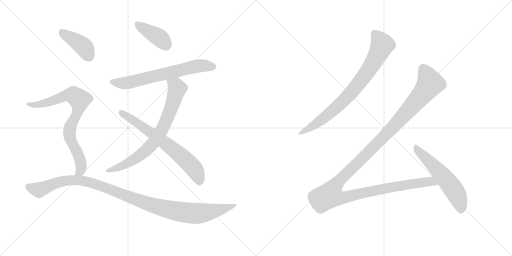
t = 0.00 s
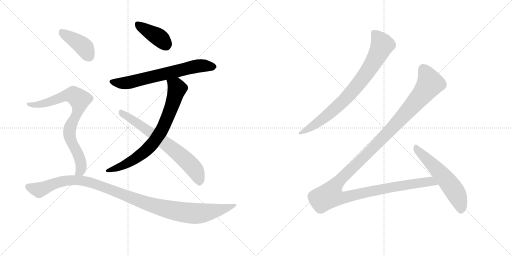
t = 1.86 s
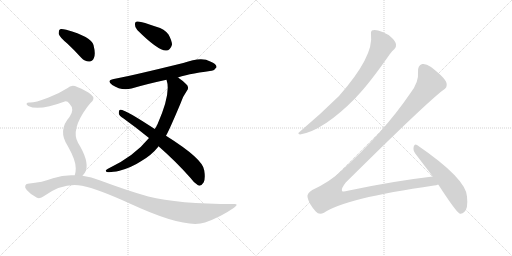
t = 3.71 s
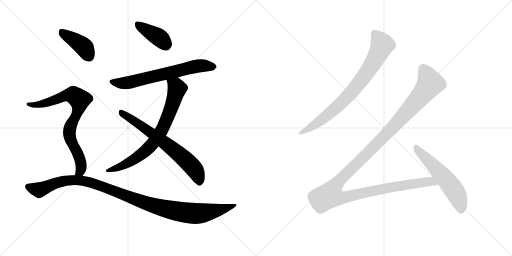
t = 5.57 s
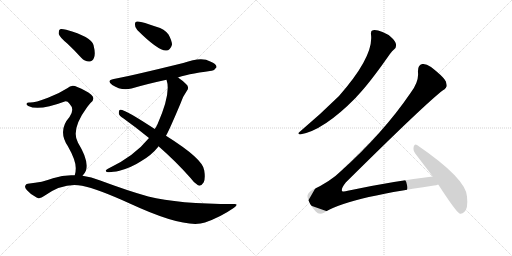
t = 7.42 s
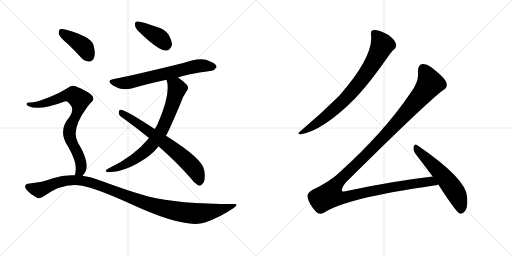
t = 9.28 s

The animated SVG that drew these frames (rendered in a browser with its animation timeline set to each time). Animation: 10 CSS @keyframes rules; one cycle of 9.28 s.

<svg version="1.1" viewBox="0 0 2048 1024" xmlns="http://www.w3.org/2000/svg">
  <g stroke="lightgray" stroke-dasharray="1,1" stroke-width="1" transform="scale(4, 4)">
    <line x1="0" y1="0" x2="256" y2="256"></line>
    <line x1="256" y1="0" x2="0" y2="256"></line>
    <line x1="128" y1="0" x2="128" y2="256"></line>
    <line x1="0" y1="128" x2="256" y2="128"></line>
    <line x1="256" y1="0" x2="512" y2="256"></line>
    <line x1="512" y1="0" x2="256" y2="256"></line>
    <line x1="384" y1="0" x2="384" y2="256"></line>
    <line x1="256" y1="128" x2="512" y2="128"></line>
  </g>
<g transform="scale(1, -1) translate(0, -850)">
   <style type="text/css">
    @keyframes keyframes0 {
      from {
       stroke: black;
       stroke-dashoffset: 402;
       stroke-width: 128;
       }
       57% {
       animation-timing-function: step-end;
       stroke: black;
       stroke-dashoffset: 0;
       stroke-width: 128;
       }
       to {
       stroke: black;
       stroke-width: 1024;
       }
       }
       #make-me-a-hanzi-animation-0 {
         animation: keyframes0 0.577148s both;
         animation-delay: 0.000000s;
         animation-timing-function: linear;
       }
    @keyframes keyframes1 {
      from {
       stroke: black;
       stroke-dashoffset: 668;
       stroke-width: 128;
       }
       68% {
       animation-timing-function: step-end;
       stroke: black;
       stroke-dashoffset: 0;
       stroke-width: 128;
       }
       to {
       stroke: black;
       stroke-width: 1024;
       }
       }
       #make-me-a-hanzi-animation-1 {
         animation: keyframes1 0.793620s both;
         animation-delay: 0.577148s;
         animation-timing-function: linear;
       }
    @keyframes keyframes2 {
      from {
       stroke: black;
       stroke-dashoffset: 756;
       stroke-width: 128;
       }
       71% {
       animation-timing-function: step-end;
       stroke: black;
       stroke-dashoffset: 0;
       stroke-width: 128;
       }
       to {
       stroke: black;
       stroke-width: 1024;
       }
       }
       #make-me-a-hanzi-animation-2 {
         animation: keyframes2 0.865234s both;
         animation-delay: 1.370768s;
         animation-timing-function: linear;
       }
    @keyframes keyframes3 {
      from {
       stroke: black;
       stroke-dashoffset: 681;
       stroke-width: 128;
       }
       69% {
       animation-timing-function: step-end;
       stroke: black;
       stroke-dashoffset: 0;
       stroke-width: 128;
       }
       to {
       stroke: black;
       stroke-width: 1024;
       }
       }
       #make-me-a-hanzi-animation-3 {
         animation: keyframes3 0.804199s both;
         animation-delay: 2.236003s;
         animation-timing-function: linear;
       }
    @keyframes keyframes4 {
      from {
       stroke: black;
       stroke-dashoffset: 410;
       stroke-width: 128;
       }
       57% {
       animation-timing-function: step-end;
       stroke: black;
       stroke-dashoffset: 0;
       stroke-width: 128;
       }
       to {
       stroke: black;
       stroke-width: 1024;
       }
       }
       #make-me-a-hanzi-animation-4 {
         animation: keyframes4 0.583659s both;
         animation-delay: 3.040202s;
         animation-timing-function: linear;
       }
    @keyframes keyframes5 {
      from {
       stroke: black;
       stroke-dashoffset: 795;
       stroke-width: 128;
       }
       72% {
       animation-timing-function: step-end;
       stroke: black;
       stroke-dashoffset: 0;
       stroke-width: 128;
       }
       to {
       stroke: black;
       stroke-width: 1024;
       }
       }
       #make-me-a-hanzi-animation-5 {
         animation: keyframes5 0.896973s both;
         animation-delay: 3.623861s;
         animation-timing-function: linear;
       }
    @keyframes keyframes6 {
      from {
       stroke: black;
       stroke-dashoffset: 1100;
       stroke-width: 128;
       }
       78% {
       animation-timing-function: step-end;
       stroke: black;
       stroke-dashoffset: 0;
       stroke-width: 128;
       }
       to {
       stroke: black;
       stroke-width: 1024;
       }
       }
       #make-me-a-hanzi-animation-6 {
         animation: keyframes6 1.145182s both;
         animation-delay: 4.520833s;
         animation-timing-function: linear;
       }
    @keyframes keyframes7 {
      from {
       stroke: black;
       stroke-dashoffset: 800;
       stroke-width: 128;
       }
       72% {
       animation-timing-function: step-end;
       stroke: black;
       stroke-dashoffset: 0;
       stroke-width: 128;
       }
       to {
       stroke: black;
       stroke-width: 1024;
       }
       }
       #make-me-a-hanzi-animation-7 {
         animation: keyframes7 0.901042s both;
         animation-delay: 5.666016s;
         animation-timing-function: linear;
       }
    @keyframes keyframes8 {
      from {
       stroke: black;
       stroke-dashoffset: 1359;
       stroke-width: 128;
       }
       82% {
       animation-timing-function: step-end;
       stroke: black;
       stroke-dashoffset: 0;
       stroke-width: 128;
       }
       to {
       stroke: black;
       stroke-width: 1024;
       }
       }
       #make-me-a-hanzi-animation-8 {
         animation: keyframes8 1.355957s both;
         animation-delay: 6.567057s;
         animation-timing-function: linear;
       }
    @keyframes keyframes9 {
      from {
       stroke: black;
       stroke-dashoffset: 569;
       stroke-width: 128;
       }
       65% {
       animation-timing-function: step-end;
       stroke: black;
       stroke-dashoffset: 0;
       stroke-width: 128;
       }
       to {
       stroke: black;
       stroke-width: 1024;
       }
       }
       #make-me-a-hanzi-animation-9 {
         animation: keyframes9 0.713053s both;
         animation-delay: 7.923014s;
         animation-timing-function: linear;
       }
</style>
<path d="M 549 730 Q 633 646 665 648 Q 681 648 688 671 Q 688 687 674 712 Q 658 734 625 743 Q 573 762 551 764 Q 539 765 540 751 Q 539 741 549 730 Z" fill="lightgray"></path> 
<path d="M 712 540 Q 740 552 846 567 Q 856 566 866 581 Q 867 594 841 604 Q 807 625 733 598 Q 526 547 455 534 Q 424 528 449 510 Q 485 486 526 496 Q 587 514 666 531 L 712 540 Z" fill="lightgray"></path> 
<path d="M 664 307 Q 677 329 722 436 Q 731 464 747 486 Q 759 502 744 514 Q 729 529 712 540 C 688 557 659 560 666 531 Q 685 477 630 353 Q 627 350 626 345 Q 623 341 619 334 L 596 298 Q 535 223 430 174 Q 417 167 428 162 Q 441 159 478 167 Q 526 180 564 205 Q 607 230 633 263 Q 633 264 634 265 L 664 307 Z" fill="lightgray"></path> 
<path d="M 634 265 Q 706 202 763 137 Q 776 118 792 109 Q 804 103 815 121 Q 822 137 817 168 Q 814 213 664 307 L 619 334 Q 496 415 481 411 Q 475 410 475 397 Q 476 388 493 377 Q 547 338 596 298 L 634 265 Z" fill="lightgray"></path> 
<path d="M 269 676 Q 296 651 325 619 Q 340 603 358 604 Q 370 604 376 619 Q 383 635 374 670 Q 365 703 265 731 Q 247 735 240 733 Q 234 729 235 714 Q 239 701 269 676 Z" fill="lightgray"></path> 
<path d="M 330 147 Q 339 156 344 168 Q 356 208 312 279 Q 282 331 349 422 Q 355 431 362 438 Q 384 456 364 472 Q 345 488 309 502 Q 287 515 269 497 Q 235 475 192 459 Q 134 437 116 440 Q 109 440 106 435 Q 105 431 113 426 Q 155 405 259 444 Q 269 447 278 435 Q 300 413 278 382 Q 230 328 271 266 Q 304 208 303 176 Q 303 160 299 149 C 293 120 312 123 330 147 Z" fill="lightgray"></path> 
<path d="M 299 149 Q 256 152 212 137 Q 172 121 111 115 Q 104 115 101 107 Q 98 100 107 90 Q 123 71 148 59 Q 160 53 178 67 Q 254 121 328 107 Q 392 94 519 36 Q 741 -67 820 -40 Q 883 -18 936 19 Q 958 35 935 34 Q 713 34 593 64 Q 508 88 401 128 Q 365 143 330 147 L 299 149 Z" fill="lightgray"></path> 
<path d="M 1484 712 Q 1496 625 1356 466 Q 1280 391 1198 322 Q 1188 316 1200 312 Q 1293 327 1423 459 Q 1426 463 1430 467 Q 1481 521 1559 633 Q 1569 648 1577 653 Q 1586 660 1584 672 Q 1583 684 1568 698 Q 1552 714 1530 722 Q 1505 732 1492 729 Q 1482 728 1484 712 Z" fill="lightgray"></path> 
<path d="M 1731 144 Q 1568 125 1391 87 Q 1373 81 1368 86 Q 1364 96 1383 120 Q 1705 439 1772 489 Q 1791 499 1786 518 Q 1782 537 1724 582 Q 1703 597 1689 594 Q 1670 590 1672 560 Q 1676 523 1642 478 Q 1533 318 1363 165 Q 1323 125 1249 90 Q 1227 77 1230 62 Q 1234 37 1263 4 Q 1276 -12 1296 -1 Q 1377 56 1736 108 Q 1745 109 1753 112 C 1782 118 1761 148 1731 144 Z" fill="lightgray"></path> 
<path d="M 1753 112 Q 1823 4 1838 -4 Q 1848 -7 1857 2 Q 1873 15 1868 64 Q 1864 136 1668 270 Q 1659 277 1655 264 Q 1651 249 1661 236 L 1731 144 L 1753 112 Z" fill="lightgray"></path> 
      <clipPath id="make-me-a-hanzi-clip-0">
      <path d="M 549 730 Q 633 646 665 648 Q 681 648 688 671 Q 688 687 674 712 Q 658 734 625 743 Q 573 762 551 764 Q 539 765 540 751 Q 539 741 549 730 Z" fill="lightgray"></path>
      </clipPath>
      <path clip-path="url(#make-me-a-hanzi-clip-0)" d="M 549 754 L 644 694 L 665 668 " fill="none" id="make-me-a-hanzi-animation-0" stroke-dasharray="274 548" stroke-linecap="round"></path>

      <clipPath id="make-me-a-hanzi-clip-1">
      <path d="M 712 540 Q 740 552 846 567 Q 856 566 866 581 Q 867 594 841 604 Q 807 625 733 598 Q 526 547 455 534 Q 424 528 449 510 Q 485 486 526 496 Q 587 514 666 531 L 712 540 Z" fill="lightgray"></path>
      </clipPath>
      <path clip-path="url(#make-me-a-hanzi-clip-1)" d="M 450 522 L 514 519 L 798 587 L 854 582 " fill="none" id="make-me-a-hanzi-animation-1" stroke-dasharray="540 1080" stroke-linecap="round"></path>

      <clipPath id="make-me-a-hanzi-clip-2">
      <path d="M 664 307 Q 677 329 722 436 Q 731 464 747 486 Q 759 502 744 514 Q 729 529 712 540 C 688 557 659 560 666 531 Q 685 477 630 353 Q 627 350 626 345 Q 623 341 619 334 L 596 298 Q 535 223 430 174 Q 417 167 428 162 Q 441 159 478 167 Q 526 180 564 205 Q 607 230 633 263 Q 633 264 634 265 L 664 307 Z" fill="lightgray"></path>
      </clipPath>
      <path clip-path="url(#make-me-a-hanzi-clip-2)" d="M 674 528 L 706 501 L 706 485 L 662 361 L 625 295 L 592 255 L 535 211 L 482 183 L 433 167 " fill="none" id="make-me-a-hanzi-animation-2" stroke-dasharray="628 1256" stroke-linecap="round"></path>

      <clipPath id="make-me-a-hanzi-clip-3">
      <path d="M 634 265 Q 706 202 763 137 Q 776 118 792 109 Q 804 103 815 121 Q 822 137 817 168 Q 814 213 664 307 L 619 334 Q 496 415 481 411 Q 475 410 475 397 Q 476 388 493 377 Q 547 338 596 298 L 634 265 Z" fill="lightgray"></path>
      </clipPath>
      <path clip-path="url(#make-me-a-hanzi-clip-3)" d="M 483 402 L 576 342 L 715 235 L 771 182 L 798 126 " fill="none" id="make-me-a-hanzi-animation-3" stroke-dasharray="553 1106" stroke-linecap="round"></path>

      <clipPath id="make-me-a-hanzi-clip-4">
      <path d="M 269 676 Q 296 651 325 619 Q 340 603 358 604 Q 370 604 376 619 Q 383 635 374 670 Q 365 703 265 731 Q 247 735 240 733 Q 234 729 235 714 Q 239 701 269 676 Z" fill="lightgray"></path>
      </clipPath>
      <path clip-path="url(#make-me-a-hanzi-clip-4)" d="M 245 725 L 339 659 L 357 624 " fill="none" id="make-me-a-hanzi-animation-4" stroke-dasharray="282 564" stroke-linecap="round"></path>

      <clipPath id="make-me-a-hanzi-clip-5">
      <path d="M 330 147 Q 339 156 344 168 Q 356 208 312 279 Q 282 331 349 422 Q 355 431 362 438 Q 384 456 364 472 Q 345 488 309 502 Q 287 515 269 497 Q 235 475 192 459 Q 134 437 116 440 Q 109 440 106 435 Q 105 431 113 426 Q 155 405 259 444 Q 269 447 278 435 Q 300 413 278 382 Q 230 328 271 266 Q 304 208 303 176 Q 303 160 299 149 C 293 120 312 123 330 147 Z" fill="lightgray"></path>
      </clipPath>
      <path clip-path="url(#make-me-a-hanzi-clip-5)" d="M 113 433 L 139 430 L 176 436 L 278 470 L 293 470 L 318 451 L 313 407 L 284 350 L 277 320 L 280 297 L 308 244 L 324 194 L 321 167 L 307 154 " fill="none" id="make-me-a-hanzi-animation-5" stroke-dasharray="667 1334" stroke-linecap="round"></path>

      <clipPath id="make-me-a-hanzi-clip-6">
      <path d="M 299 149 Q 256 152 212 137 Q 172 121 111 115 Q 104 115 101 107 Q 98 100 107 90 Q 123 71 148 59 Q 160 53 178 67 Q 254 121 328 107 Q 392 94 519 36 Q 741 -67 820 -40 Q 883 -18 936 19 Q 958 35 935 34 Q 713 34 593 64 Q 508 88 401 128 Q 365 143 330 147 L 299 149 Z" fill="lightgray"></path>
      </clipPath>
      <path clip-path="url(#make-me-a-hanzi-clip-6)" d="M 112 103 L 157 91 L 252 126 L 307 129 L 402 107 L 583 37 L 722 2 L 814 -2 L 925 26 " fill="none" id="make-me-a-hanzi-animation-6" stroke-dasharray="972 1944" stroke-linecap="round"></path>

      <clipPath id="make-me-a-hanzi-clip-7">
      <path d="M 1484 712 Q 1496 625 1356 466 Q 1280 391 1198 322 Q 1188 316 1200 312 Q 1293 327 1423 459 Q 1426 463 1430 467 Q 1481 521 1559 633 Q 1569 648 1577 653 Q 1586 660 1584 672 Q 1583 684 1568 698 Q 1552 714 1530 722 Q 1505 732 1492 729 Q 1482 728 1484 712 Z" fill="lightgray"></path>
      </clipPath>
      <path clip-path="url(#make-me-a-hanzi-clip-7)" d="M 1495 717 L 1514 697 L 1528 667 L 1468 560 L 1397 470 L 1355 428 L 1279 365 L 1205 318 " fill="none" id="make-me-a-hanzi-animation-7" stroke-dasharray="672 1344" stroke-linecap="round"></path>

      <clipPath id="make-me-a-hanzi-clip-8">
      <path d="M 1731 144 Q 1568 125 1391 87 Q 1373 81 1368 86 Q 1364 96 1383 120 Q 1705 439 1772 489 Q 1791 499 1786 518 Q 1782 537 1724 582 Q 1703 597 1689 594 Q 1670 590 1672 560 Q 1676 523 1642 478 Q 1533 318 1363 165 Q 1323 125 1249 90 Q 1227 77 1230 62 Q 1234 37 1263 4 Q 1276 -12 1296 -1 Q 1377 56 1736 108 Q 1745 109 1753 112 C 1782 118 1761 148 1731 144 Z" fill="lightgray"></path>
      </clipPath>
      <path clip-path="url(#make-me-a-hanzi-clip-8)" d="M 1693 574 L 1718 525 L 1720 516 L 1712 503 L 1555 322 L 1343 111 L 1319 69 L 1345 60 L 1372 59 L 1636 113 L 1711 124 L 1747 116 " fill="none" id="make-me-a-hanzi-animation-8" stroke-dasharray="1231 2462" stroke-linecap="round"></path>

      <clipPath id="make-me-a-hanzi-clip-9">
      <path d="M 1753 112 Q 1823 4 1838 -4 Q 1848 -7 1857 2 Q 1873 15 1868 64 Q 1864 136 1668 270 Q 1659 277 1655 264 Q 1651 249 1661 236 L 1731 144 L 1753 112 Z" fill="lightgray"></path>
      </clipPath>
      <path clip-path="url(#make-me-a-hanzi-clip-9)" d="M 1666 256 L 1802 110 L 1829 67 L 1841 35 L 1843 7 " fill="none" id="make-me-a-hanzi-animation-9" stroke-dasharray="441 882" stroke-linecap="round"></path>

</g>
</svg>
